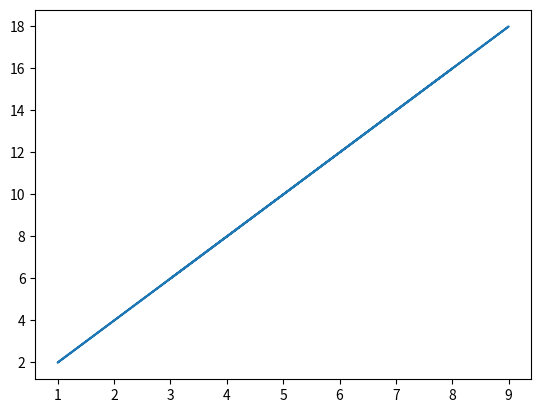

Reproduce this figure in Python.
import numpy as np
from matplotlib import pyplot as pt
x=np.array([3,5,6,8,9,1,4,5,6,8])
y=x*2
pt.plot(x,y)
pt.show() 
